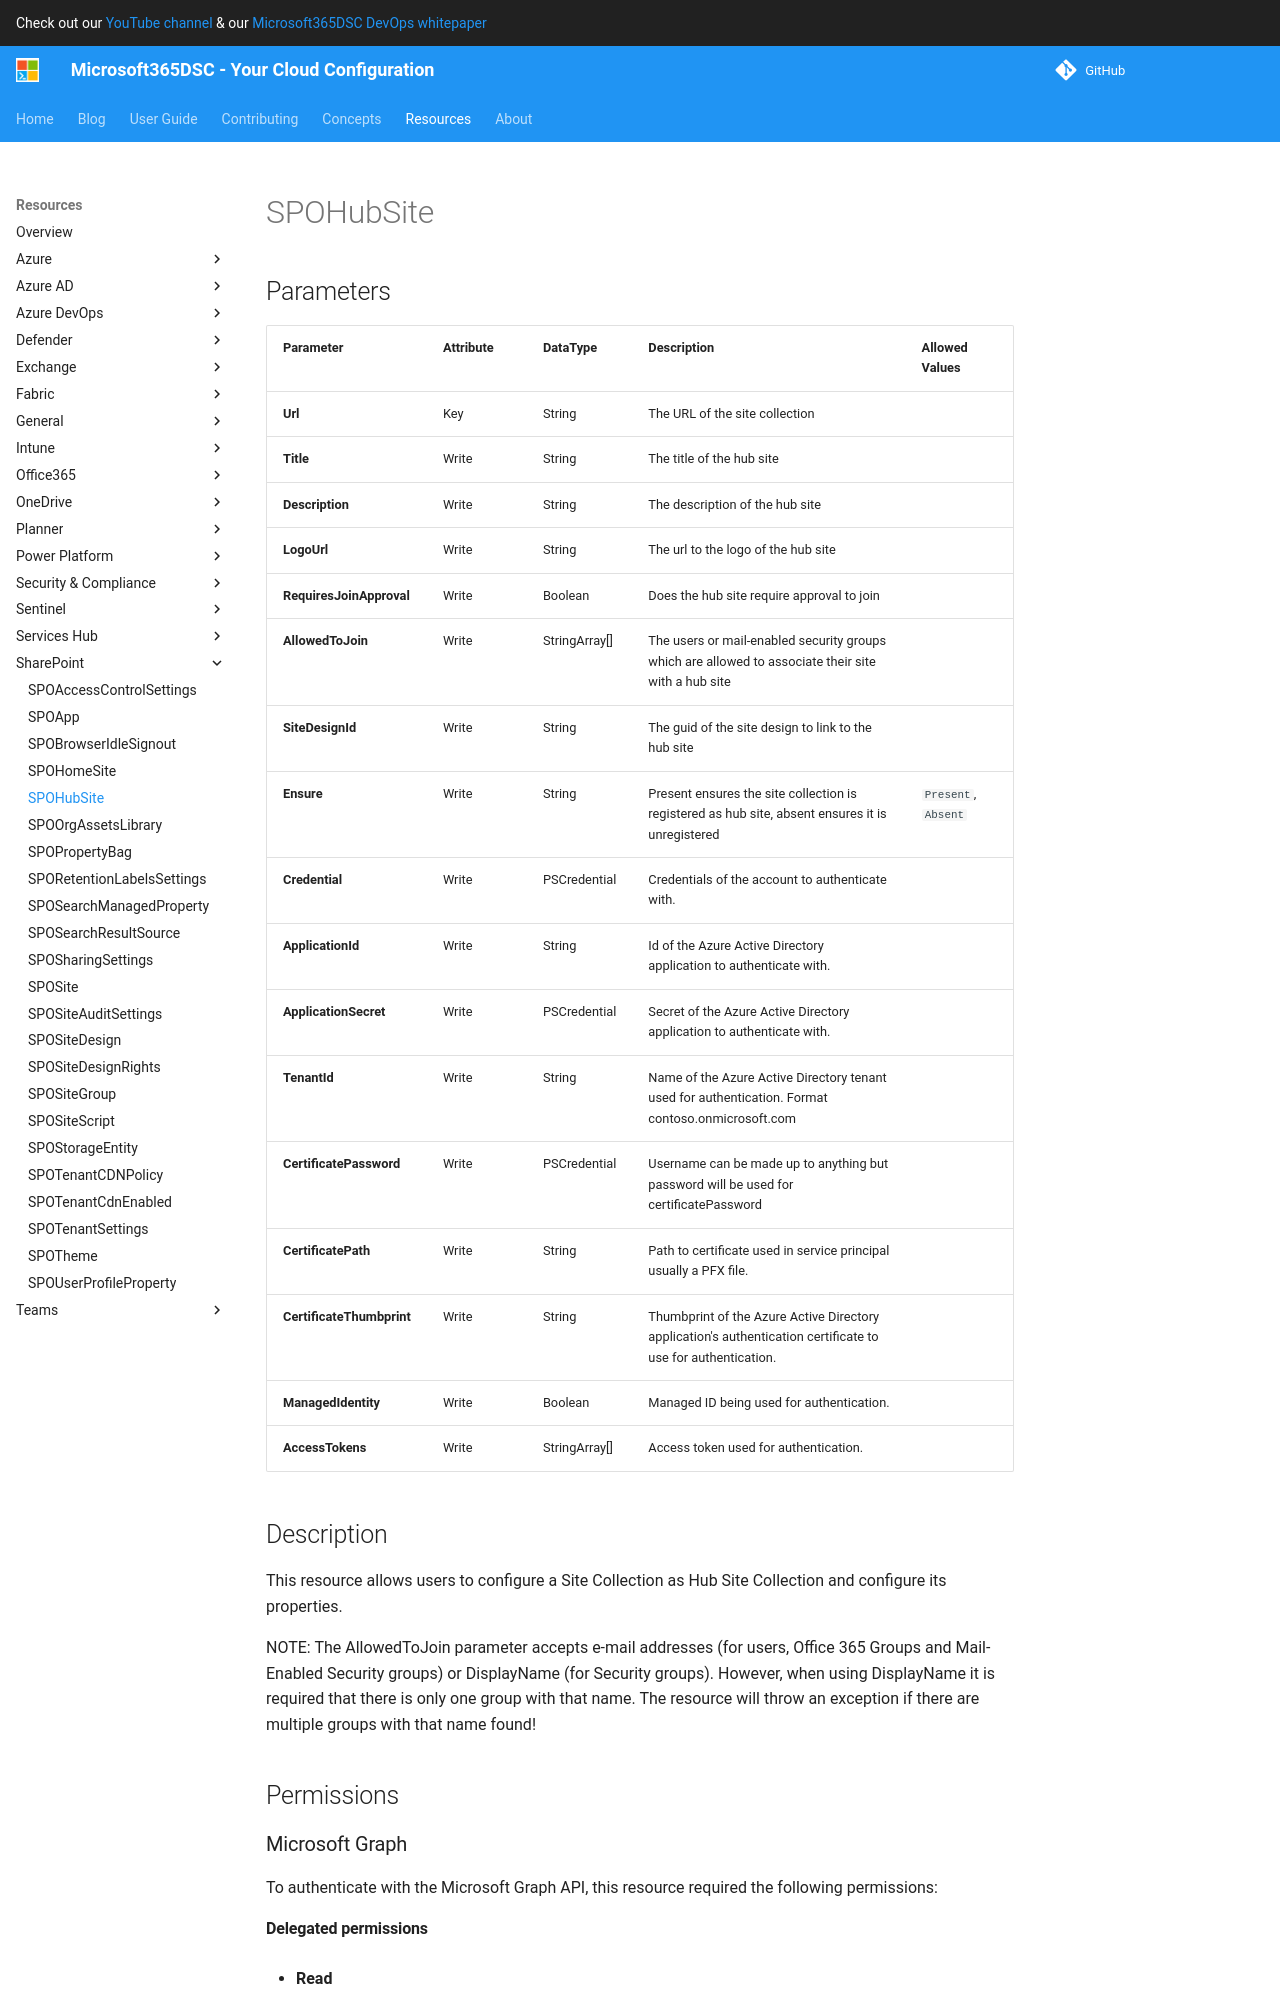

repository: microsoft/Microsoft365DSC · page: resources/sharepoint/SPOHubSite/index.html · generator: mkdocs

# SPOHubSite

## Parameters

| Parameter | Attribute | DataType | Description | Allowed Values |
| --- | --- | --- | --- | --- |
| **Url** | Key | String | The URL of the site collection | |
| **Title** | Write | String | The title of the hub site | |
| **Description** | Write | String | The description of the hub site | |
| **LogoUrl** | Write | String | The url to the logo of the hub site | |
| **RequiresJoinApproval** | Write | Boolean | Does the hub site require approval to join | |
| **AllowedToJoin** | Write | StringArray[] | The users or mail-enabled security groups which are allowed to associate their site with a hub site | |
| **SiteDesignId** | Write | String | The guid of the site design to link to the hub site | |
| **Ensure** | Write | String | Present ensures the site collection is registered as hub site, absent ensures it is unregistered | `Present`, `Absent` |
| **Credential** | Write | PSCredential | Credentials of the account to authenticate with. | |
| **ApplicationId** | Write | String | Id of the Azure Active Directory application to authenticate with. | |
| **ApplicationSecret** | Write | PSCredential | Secret of the Azure Active Directory application to authenticate with. | |
| **TenantId** | Write | String | Name of the Azure Active Directory tenant used for authentication. Format contoso.onmicrosoft.com | |
| **CertificatePassword** | Write | PSCredential | Username can be made up to anything but password will be used for certificatePassword | |
| **CertificatePath** | Write | String | Path to certificate used in service principal usually a PFX file. | |
| **CertificateThumbprint** | Write | String | Thumbprint of the Azure Active Directory application's authentication certificate to use for authentication. | |
| **ManagedIdentity** | Write | Boolean | Managed ID being used for authentication. | |
| **AccessTokens** | Write | StringArray[] | Access token used for authentication. | |
